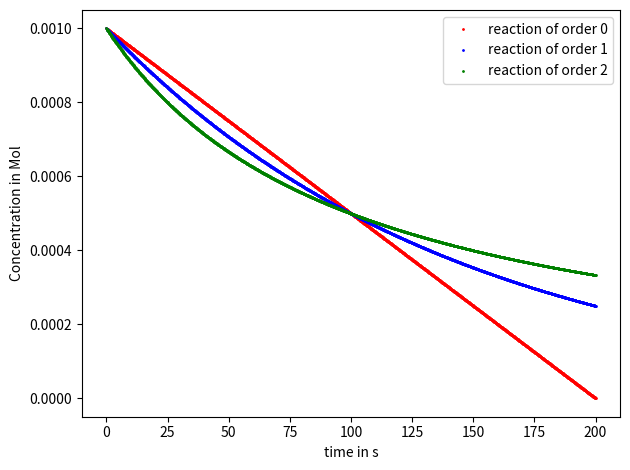

Here is the Python script that generated this plot:
l = [] # an empty list
len(l)

l.append(3.4) # append something to the end of the list
print(l, len(l))

l.clear() # clear list
len(l)

['a', 1]*3 # elements in lists can be repeated

[10,20,30,40,50][0:2] # lists are sliced in the same way as strings

l = [True, 'dude']
print(l)
l[0] = 200 # lists are "mutable" and we can change an element to another type at will
print(l)
l[0], l[1] = l[1], l[0] # we can also swap elements
print(l)

l = [100,35,1,-20] # a list of integers
l.sort() # numerically sort the list
l

mylist = [2, 1.5, 'dude', True, 'a'] # int, float, str, bool, str
mylist

mylist[1] # index 1 points to the *second* element; counting always starts from ZERO 

len(mylist) # number of elements

for i in mylist: # loop over every item in list
    print(i, type(i))

[i for i in mylist] # no condition, no expression, original list is returned

[i.upper() for i in mylist if type(i)==str] # take only strings and make them upper case

[i+1 for i in mylist if isinstance(i, (int, float))] # add 1 to all numbers

a, b = [2,3]
print(a)
print(b)

# preparation----------
import numpy as np

C=[[1e-3],[1e-3],[1e-3]] # list that contains two lists with 1 as first entry
t=[0]       # list that contains t=0 
dt=0.1      # time step
k=[5e-6 , np.log(2)/100 , 10]     # rates for zero, first and second order

# --- Loop ----------
for a in [0,1,2]:         #outer loop
    for i in range(2000): # inner loop here we use a simplified loop that goes through 0,1,2, ... 999 in total 1000 steps
        if a==0:t.append(t[-1]+dt)
        new_concentration=C[a][-1]- C[a][-1]**a * dt * k[a]
        C[a].append(np.max([0,new_concentration]))


#  ---- plot the results --- 
import matplotlib.pyplot as plt    # we need an additional package to plot
fig,ax=plt.subplots() # create empty plot

colors=['ro','bo','go']                                                             #define new color for each plot
for a,concentration_list in enumerate(C):                                           #loop through lists and plot them
    ax.plot(t,concentration_list,colors[a],ms=1,label='reaction of order %i'%a)     #

#
ax.set_xlabel('time in s')
ax.set_ylabel('Concentration in Mol')
ax.legend()
fig.tight_layout()

